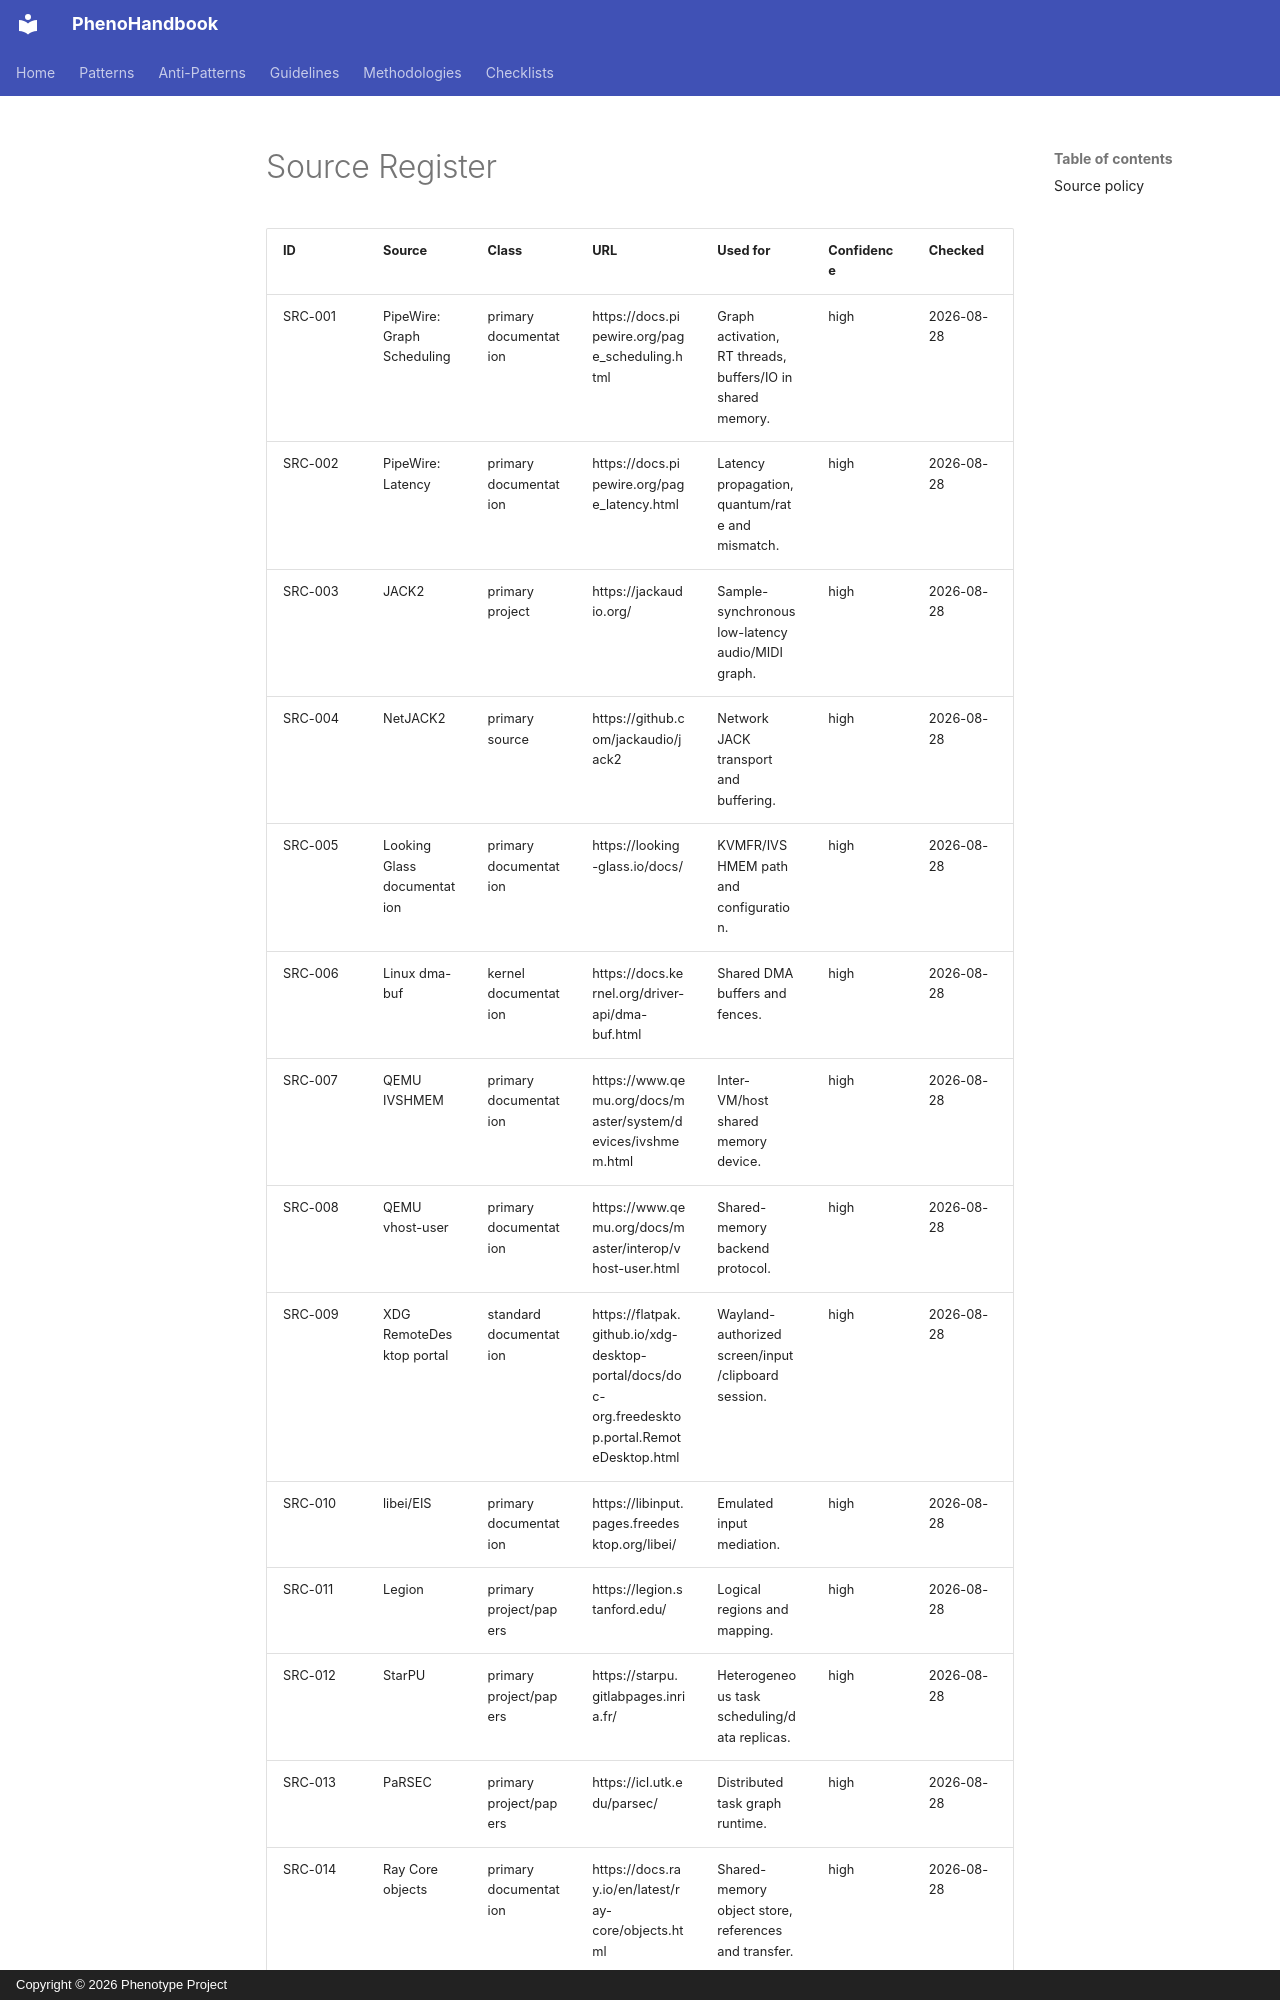

repository: KooshaPari/PhenoShared · page: src/research/source-register/index.html · generator: mkdocs · copyright: Copyright © 2026 Phenotype Project

# Source Register

| ID | Source | Class | URL | Used for | Confidence | Checked |
|---|---|---|---|---|---|---|
| SRC-001 | PipeWire: Graph Scheduling | primary documentation | https://docs.pipewire.org/page_scheduling.html | Graph activation, RT threads, buffers/IO in shared memory. | high | 2026-08-28 |
| SRC-002 | PipeWire: Latency | primary documentation | https://docs.pipewire.org/page_latency.html | Latency propagation, quantum/rate and mismatch. | high | 2026-08-28 |
| SRC-003 | JACK2 | primary project | https://jackaudio.org/ | Sample-synchronous low-latency audio/MIDI graph. | high | 2026-08-28 |
| SRC-004 | NetJACK2 | primary source | https://github.com/jackaudio/jack2 | Network JACK transport and buffering. | high | 2026-08-28 |
| SRC-005 | Looking Glass documentation | primary documentation | https://looking-glass.io/docs/ | KVMFR/IVSHMEM path and configuration. | high | 2026-08-28 |
| SRC-006 | Linux dma-buf | kernel documentation | https://docs.kernel.org/driver-api/dma-buf.html | Shared DMA buffers and fences. | high | 2026-08-28 |
| SRC-007 | QEMU IVSHMEM | primary documentation | https://www.qemu.org/docs/master/system/devices/ivshmem.html | Inter-VM/host shared memory device. | high | 2026-08-28 |
| SRC-008 | QEMU vhost-user | primary documentation | https://www.qemu.org/docs/master/interop/vhost-user.html | Shared-memory backend protocol. | high | 2026-08-28 |
| SRC-009 | XDG RemoteDesktop portal | standard documentation | https://flatpak.github.io/xdg-desktop-portal/docs/doc-org.freedesktop.portal.RemoteDesktop.html | Wayland-authorized screen/input/clipboard session. | high | 2026-08-28 |
| SRC-010 | libei/EIS | primary documentation | https://libinput.pages.freedesktop.org/libei/ | Emulated input mediation. | high | 2026-08-28 |
| SRC-011 | Legion | primary project/papers | https://legion.stanford.edu/ | Logical regions and mapping. | high | 2026-08-28 |
| SRC-012 | StarPU | primary project/papers | https://starpu.gitlabpages.inria.fr/ | Heterogeneous task scheduling/data replicas. | high | 2026-08-28 |
| SRC-013 | PaRSEC | primary project/papers | https://icl.utk.edu/parsec/ | Distributed task graph runtime. | high | 2026-08-28 |
| SRC-014 | Ray Core objects | primary documentation | https://docs.ray.io/en/latest/ray-core/objects.html | Shared-memory object store, references and transfer. | high | 2026-08-28 |
| SRC-015 | UCX | primary project | https://openucx.org/ | Transport abstraction over SHM/TCP/RDMA/GPU. | high | 2026-08-28
